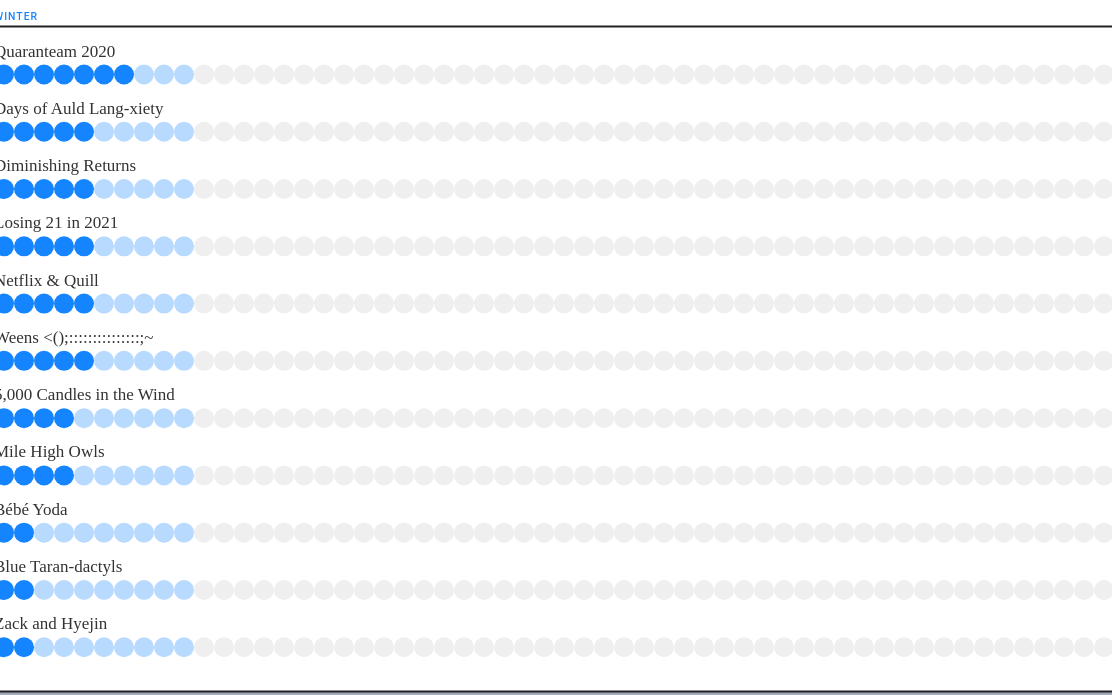
D3 v6 page, settled after 480 driven frames (8 s of simulated time); the page loaded 1 data file(s).


// ── js/main.js
// values for some of the visuals
r = 10; // radius of circles
colors = ['',
		'#1484ff', // winter
		'#0dd286', // spring
		'#d96fd9', // bonus 1
		'#ff6f4b', // summer
		'#c8da04', // bonus 2
		'#6445ea', // fall
		'#fff' 		// future rounds
		];

rounds = [
		'winter',
		'spring',
		'bonus',
		'summer',
		'bonus',
		'fall'
		];

// wait until everything on page loads
document.addEventListener("DOMContentLoaded", function() {
	
	// read data file
	Promise.all([
		d3.csv('data/data.csv')
	]).then(function(files){

		// munge data
		files[0].forEach(function(d){
			d.Q = +d.Q;
			d.round = +d.round;
			if (d.correct == 'Y') {
				d.point = 1;
			} else {
				d.point = 0;
			}
		});

		teams = d3.groups(files[0], d => d.team);
		teams.forEach(function(t){
			t[1].sort(function(a,b){
				return a.round - b.round || b.point - a.point;
			});
		})
		
		// dimensions
		margin = {top: 52, right: 10, bottom: 0, left: 46};
		width = 1140;
		height = 630;

		// scales
		yScale = d3.scaleBand()
			.domain(d3.range(teams.length))
			.range([0, height]);

		svg = d3.select('#viz').append('svg')
			.attr('width', width + margin.left + margin.right)
			.attr('height', height + margin.top + margin.bottom)
			.append('g')
			.attr('transform', 'translate(' + margin.left + ', ' + margin.top + ')');

		svg.append('line')
			.attr('class', 'header')
			.attr('x1', -r)
			.attr('x2', r * 2 * 56 - r)
			.attr('y1', -30)
			.attr('y2', -30);

		roundLabels = svg.selectAll('text')
			.data(rounds)
			.enter()
			.append('text')
			.attr('class','labelsRounds')
			.text(d => d)
			.attr('dx', function(d,i) { 
				var abbreviatedR = 0;
				if (i > 2 && i < 5) { abbreviatedR = r * 4 }
				if (i == 5) { abbreviatedR = r * 8 }
				return i * r * 20 - r - abbreviatedR;
			})
			.attr('dy', -37)
			.attr('fill', function(d,i){
				return colors[i+1];
			});

		teamGs = svg.selectAll('g.team')
			.data(teams, function(d){ return d.team; })
			.enter()
			.append('g')
			.attr('class', 'team')
			.attr('transform', function(d,i) {
				return 'translate(0,' + yScale(i) + ')';
			});

		teamGs.append('text')
			.text(d => d[0])
			.attr('class','teamName')
			.attr('dy', 0)
			.attr('dx', -r);

		circles = teamGs.selectAll('circle')
			.data(d => d[1])
			.enter()
			.append('circle')
			.attr('r', r)
			.attr('cx', function(d,i){ return i * 20; })
			.attr('cy', 18)
			.attr('fill', function(d){ return colors[d.round]; });

		revealRound = function(round) {
			// sort teams based on their score for the round
			teamGs.sort(function(a,b){
					
					aTotal = d3.sum(a[1], function(d){
						return d.round == round ? d.point : 0;
					});

					bTotal = d3.sum(b[1], function(d){
						return d.round == round ? d.point : 0;
					});

					return bTotal - aTotal;
				})
				.transition()
				.duration(750)
				.attr('transform', function(d,i) {
					return 'translate(0,' + yScale(i) + ')';
				});

			// change opacity of circles based on if they got it right/wrong
			// show questions in future rounds as gray
			circles.sort(function(a,b){
					if (a.round == b.round) {
						if (a.correct == 'Y' && b.correct == 'Y') { return 0; }
						if (a.correct == 'Y') { return -1; }
						if (b.correct == 'Y') { return 1; }
					}
					return a.round - b.round;
				})	
				.attr('cx', function(d,i){ return i * 20; })
				.attr('opacity', function(d,i){
					if (round >= d.round) {
						return d.correct == 'Y' ? '1' : .3;
					} else {
						return 1;
					}
				})
				.attr('fill', function(d,i){
					return round >= d.round ? colors[d.round] : '#efefef'
				});

			// hide rounds in the future
			roundLabels.attr('opacity', function(d,i){
				return i < round ? 1 : 0;
			});

		}

		revealOverall = function(round) {

			// fade out incorrect circles
			circles.filter(function(d){
					return d.point == 0;
				})
				.transition()
				.duration(200)
				.attr('opacity', 0);

			// fade out circles in future rounds
			circles.filter(function(d){
					return d.round > round;
				})
				.transition()
				.duration(200)
				.attr('opacity', 0);

			// move correct circles
			circles.filter(function(d){
					return d.point == 1;
				})
				.transition()
				.delay(200)
				.duration(600)
				.attr('cx', function(d,i){ return i * 20; })

			// rearrange teams based on overall score
			teamGs.sort(function(a,b){
					
					aTotal = d3.sum(a[1], function(d){
						return d.round <= round ? d.point : 0;
					});

					bTotal = d3.sum(b[1], function(d){
						return d.round <= round ? d.point : 0;
					});

					return bTotal - aTotal;
				})
				.transition()
				.delay(1000)
				.duration(750)
				.attr('transform', function(d,i) {
					return 'translate(0,' + yScale(i) + ')';
				});

			// hide round labels
			roundLabels.transition().duration(200).attr('opacity', 0);

		}

		// initial state: show round one scores
		revealRound(1);

		// to reveal another round's score, type the round number
		// to reveal the total score after a certain round, type shift + the round number
		document.addEventListener('keydown', function(event){
			round = event.key;
			console.log(round);
			if ('0123456'.indexOf(round) > 0) {
				revealRound(round);
			}
			if ('0!@#$%^'.indexOf(round) > 0) {
				revealOverall('0!@#$%^'.indexOf(round));
			}
		});

	});

});


### data: data/data.csv
team, round, Q, answer, correct
5,000 Candles in the Wind, 1, 1, Sussex, Y
Bébé Yoda, 1, 1, Cambridge, 
Blue Taran-dactyls, 1, 1, Wessex, 
Days of Auld Lang-xiety, 1, 1, Sussex, Y
Diminishing Returns, 1, 1, Windsor, 
Losing 21 in 2021, 1, 1, Sussex, Y
Mile High Owls, 1, 1, Sussex, Y
Netflix & Quill, 1, 1, Sussex, Y
Quaranteam 2020, 1, 1, Sussex, Y
Weens <();:::::::::::::::;~, 1, 1, Sussex, Y
Zack and Hyejin, 1, 1, York, 
5,000 Candles in the Wind, 1, 2, Burger King, 
Bébé Yoda, 1, 2, Chick fillet, 
Blue Taran-dactyls, 1, 2, Taco Bell, 
Days of Auld Lang-xiety, 1, 2, McDonald’s, 
Diminishing Returns, 1, 2, McDonald’s, 
Losing 21 in 2021, 1, 2, mcdonalds, 
Mile High Owls, 1, 2, Taco Bell, 
Netflix & Quill, 1, 2, Burger King, 
Quaranteam 2020, 1, 2, Taco Bell, 
Weens <();:::::::::::::::;~, 1, 2, Chick fil A, 
Zack and Hyejin, 1, 2, Hardee’s, 
5,000 Candles in the Wind, 1, 3, Bend, OR. We’ve seen it with our own eye…, Y
Bébé Yoda, 1, 3, Omaha, 
Blue Taran-dactyls, 1, 3, Anchorage, Alaska, 
Days of Auld Lang-xiety, 1, 3, Spokane, Washington, 
Diminishing Returns, 1, 3, Anchorage, Alaska, 
Losing 21 in 2021, 1, 3, Bend, Oregon, Y
Mile High Owls, 1, 3, Eugene, 
Netflix & Quill, 1, 3, Spokane, Washington, 
Quaranteam 2020, 1, 3, Anchorage, Alaska, 
Weens <();:::::::::::::::;~, 1, 3, Seattle, 
Zack and Hyejin, 1, 3, Kansas City, 
5,000 Candles in the Wind, 1, 4, Li’l Sebastian, 
Bébé Yoda, 1, 4, No clue, 
Blue Taran-dactyls, 1, 4, Tyreek Hill, 
Days of Auld Lang-xiety, 1, 4, Patrick Maholms, Y
Diminishing Returns, 1, 4, Patrick Mahomes, Y
Losing 21 in 2021, 1, 4, Nick "Big Dick" Foles, 
Mile High Owls, 1, 4, Patrick Mahomes, Y
Netflix & Quill, 1, 4, Mahomes, Y
Quaranteam 2020, 1, 4, Patrick Mahomes, Y
Weens <();:::::::::::::::;~, 1, 4, Patrick mahomes, Y
Zack and Hyejin, 1, 4, Dwight schrute, 
5,000 Candles in the Wind, 1, 5, Mouse Rat, 
Bébé Yoda, 1, 5, Justin Timberlake, 
Blue Taran-dactyls, 1, 5, Bob Dylan, 
Days of Auld Lang-xiety, 1, 5, Eminem - song was Lose Yourself!!!, Y
Diminishing Returns, 1, 5, Eminem, Y
Losing 21 in 2021, 1, 5, Elton John, 
Mile High Owls, 1, 5, Bob Dylan, 
Netflix & Quill, 1, 5, Elton John, 
Quaranteam 2020, 1, 5, Eminem, Y
Weens <();:::::::::::::::;~, 1, 5, Eminem, Y
Zack and Hyejin, 1, 5, Eminem, Y
5,000 Candles in the Wind, 1, 6, Short track speed skating national champ…, 
Bébé Yoda, 1, 6, Grand prixe, 
Blue Taran-dactyls, 1, 6, Daytona 500, Y
Days of Auld Lang-xiety, 1, 6, Daytona 500, Y
Diminishing Returns, 1, 6, Daytona 500, Y
... 556 more rows